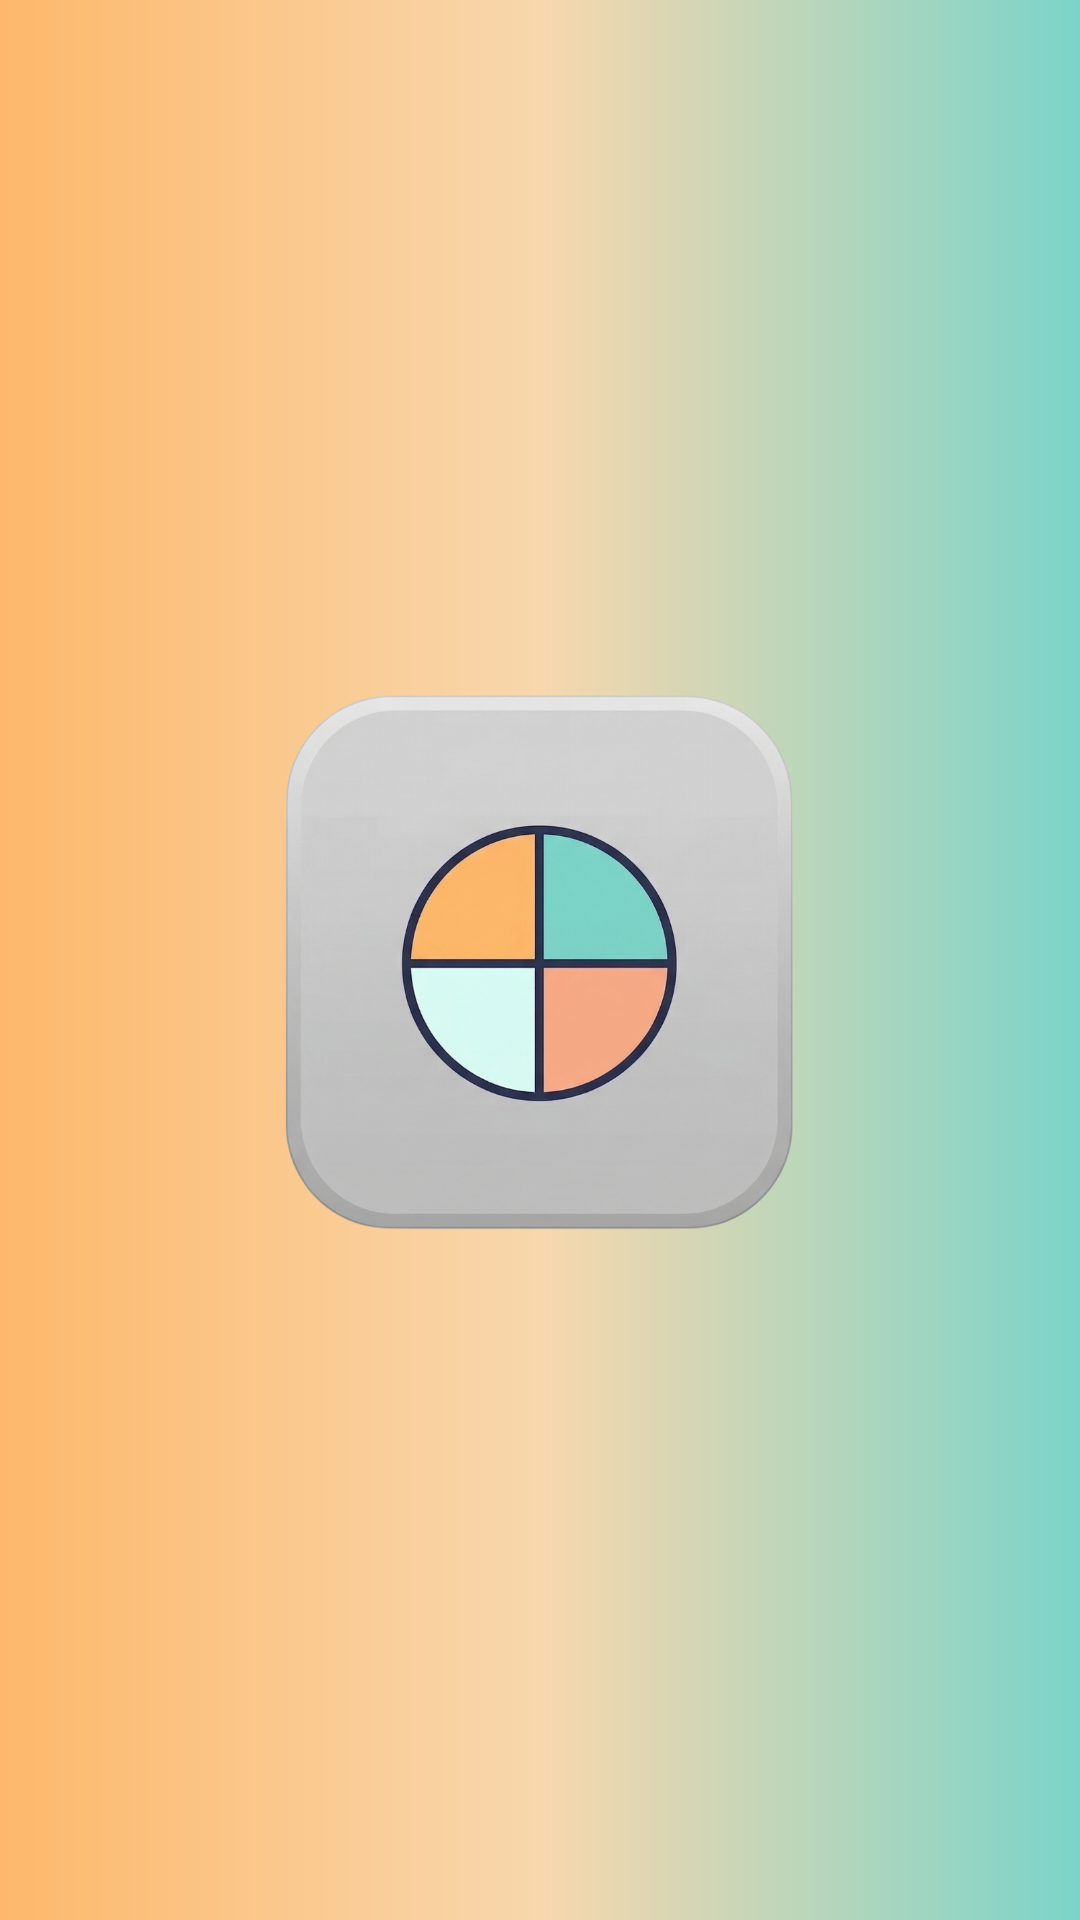

Write the Android layout XML for this screen, with the resource values it uses.
<!-- AndroidManifest.xml: activity theme Theme.FairShare -->
<!-- res/layout/activity_splash.xml -->
<?xml version="1.0" encoding="utf-8"?>
<androidx.constraintlayout.widget.ConstraintLayout
    xmlns:android="http://schemas.android.com/apk/res/android"
    xmlns:app="http://schemas.android.com/apk/res-auto"
    android:id="@+id/splash_root"
    android:layout_width="match_parent"
    android:layout_height="match_parent"
    android:background="@drawable/splash_gradient_bg">

    <ImageView
        android:id="@+id/splash_icon"
        android:layout_width="180dp"
        android:layout_height="180dp"
        android:src="@drawable/ic_app_icon"
        android:contentDescription="FairShare Logo"
        android:scaleType="fitCenter"
        app:layout_constraintBottom_toBottomOf="parent"
        app:layout_constraintEnd_toEndOf="parent"
        app:layout_constraintStart_toStartOf="parent"
        app:layout_constraintTop_toTopOf="parent" />

</androidx.constraintlayout.widget.ConstraintLayout>
<!-- resources referenced by this layout -->
<resources>
  <!-- drawable ic_app_icon: png bitmap (drawable, 657212 bytes) -->
  <!-- drawable splash_gradient_bg (drawable) -->
  <?xml version="1.0" encoding="utf-8"?>
  <shape xmlns:android="http://schemas.android.com/apk/res/android">
      <gradient
          android:type="linear"
          android:angle="0"
          android:startColor="@color/splash_gradient_1"
          android:centerColor="@color/splash_gradient_3"
          android:endColor="@color/splash_gradient_4" />
  </shape>
  <style name="Theme.FairShare" parent="Theme.MaterialComponents.DayNight.NoActionBar">
          <item name="colorPrimary">@color/primary</item>
          <item name="colorPrimaryDark">@color/primary_dark</item>
          <item name="colorAccent">@color/accent</item>
          <item name="android:windowBackground">@color/bg_dark</item>
          <item name="android:statusBarColor">@color/primary</item>
          <item name="android:navigationBarColor">@color/bg_card</item>
          <item name="colorSurface">@color/bg_surface</item>
          <item name="colorOnSurface">@color/text_primary</item>
      </style>
  <color name="splash_gradient_1">#fdb86b</color>
  <color name="splash_gradient_3">#f8d7ad</color>
  <color name="splash_gradient_4">#7bd4c9</color>
  <color name="primary">#2CB4A5</color>
  <color name="primary_dark">#239A8D</color>
  <color name="accent">#FF9F1C</color>
  <color name="bg_dark">#F2F2F2</color>
  <color name="bg_card">#FFFFFF</color>
  <color name="bg_surface">#FFFFFF</color>
  <color name="text_primary">#1A1A2E</color>
</resources>
